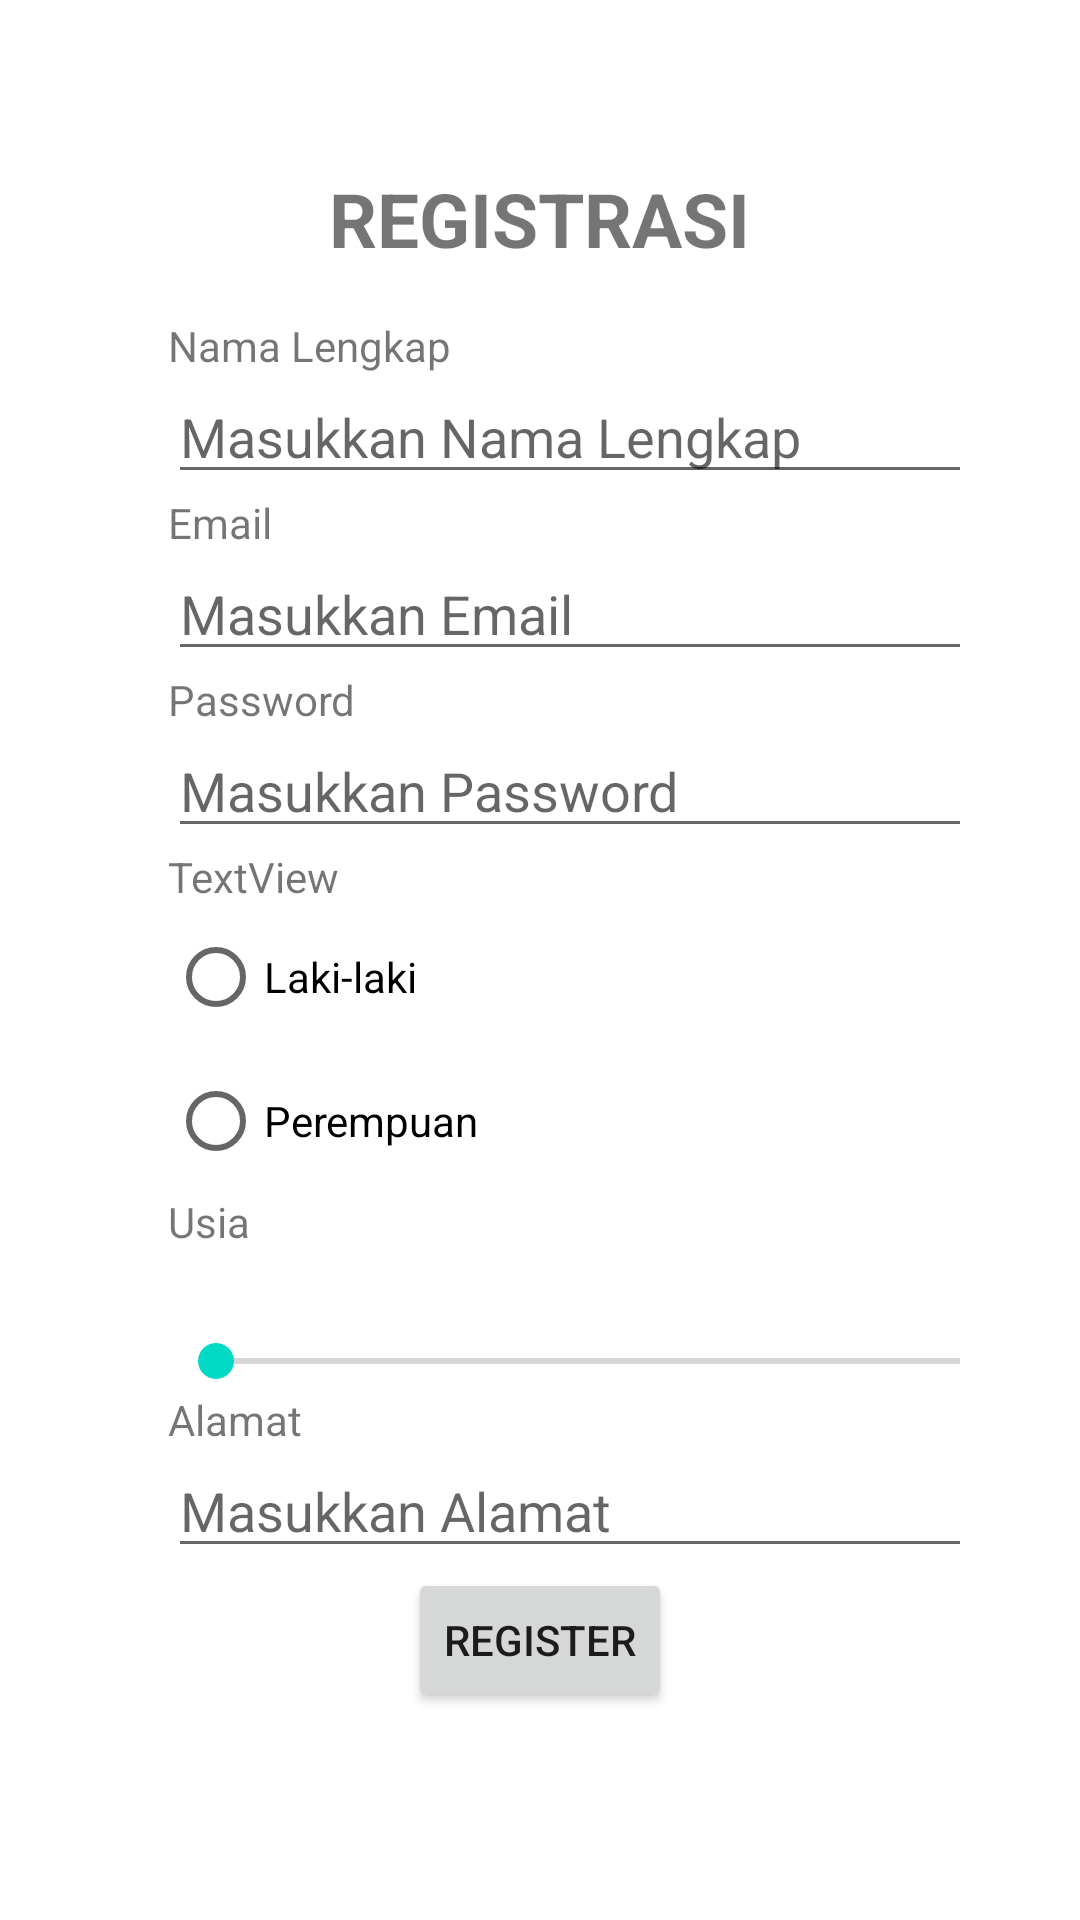

Here is an Android app screen rendered from its layout file. Give the layout XML and the strings, colors and styles it references.
<!-- AndroidManifest.xml: application theme Theme.Game_Store -->
<!-- res/layout/activity_register.xml -->
<?xml version="1.0" encoding="utf-8"?>
<androidx.constraintlayout.widget.ConstraintLayout xmlns:android="http://schemas.android.com/apk/res/android"
    xmlns:app="http://schemas.android.com/apk/res-auto"
    xmlns:tools="http://schemas.android.com/tools"
    android:layout_width="match_parent"
    android:layout_height="match_parent"
    android:padding="20dp"
    tools:context=".RegisterActivity">

    <LinearLayout
        android:layout_width="match_parent"
        android:layout_height="wrap_content"
        android:orientation="vertical"
        android:padding="20dp"
        app:layout_constraintBottom_toBottomOf="parent"
        app:layout_constraintStart_toStartOf="parent"
        app:layout_constraintTop_toTopOf="parent"
        app:layout_constraintVertical_bias="0.0">

        <TextView
            android:id="@+id/textView_form1"
            android:layout_width="wrap_content"
            android:layout_height="wrap_content"
            android:text="REGISTRASI"
            android:textStyle="bold"
            android:layout_marginTop="16dp"
            android:layout_gravity="center"
            android:textSize="25dp"/>

        <TextView
            android:id="@+id/textView_form2"
            android:layout_width="wrap_content"
            android:layout_height="wrap_content"
            android:layout_marginStart="16dp"
            android:layout_marginTop="16dp"
            android:text="Nama Lengkap"
            app:layout_constraintStart_toStartOf="parent"
            tools:layout_editor_absoluteY="93dp"  />

        <EditText
            android:id="@+id/editText1"
            android:layout_width="350dp"
            android:layout_height="40dp"
            android:layout_marginStart="16dp"
            android:ems="10"
            android:inputType="textPersonName"
            android:hint="Masukkan Nama Lengkap"
            tools:layout_editor_absoluteX="19dp"
            tools:layout_editor_absoluteY="52dp" />

        <TextView
            android:id="@+id/textView_email"
            android:layout_width="wrap_content"
            android:layout_height="wrap_content"
            android:layout_marginStart="16dp"
            android:text="Email"
            app:layout_constraintStart_toStartOf="parent"
            tools:layout_editor_absoluteY="93dp" />

        <EditText
            android:id="@+id/editText2"
            android:layout_width="350dp"
            android:layout_height="40dp"
            android:layout_marginStart="16dp"
            android:ems="10"
            android:inputType="textEmailAddress"
            android:hint="Masukkan Email"
            app:layout_constraintStart_toStartOf="parent"
            tools:layout_editor_absoluteY="177dp" />

        <TextView
            android:id="@+id/textView_pass"
            android:layout_width="wrap_content"
            android:layout_height="wrap_content"
            android:layout_marginStart="16dp"
            android:text="Password"
            app:layout_constraintStart_toStartOf="parent"
            tools:layout_editor_absoluteY="177dp" />

        <EditText
            android:id="@+id/pass"
            android:layout_width="350dp"
            android:layout_height="40dp"
            android:layout_marginStart="16dp"
            android:ems="10"
            android:inputType="textPassword"
            android:hint="Masukkan Password"
            app:layout_constraintStart_toStartOf="parent"
            tools:layout_editor_absoluteY="204dp" />

        <RadioGroup
            android:id="@+id/radioGroup"
            android:layout_width="wrap_content"
            android:layout_height="wrap_content"
            android:layout_marginStart="16dp"
            app:layout_constraintStart_toStartOf="parent"
            tools:layout_editor_absoluteY="262dp">

            <TextView
                android:id="@+id/textView_radio"
                android:layout_width="match_parent"
                android:layout_height="wrap_content"
                android:text="TextView" />

            <RadioButton
                android:id="@+id/rb_L"
                android:layout_width="match_parent"
                android:layout_height="wrap_content"
                android:text="Laki-laki" />

            <RadioButton
                android:id="@+id/rb_P"
                android:layout_width="match_parent"
                android:layout_height="wrap_content"
                android:text="Perempuan" />
        </RadioGroup>

        <TextView
            android:id="@+id/textView_usia"
            android:layout_width="wrap_content"
            android:layout_height="wrap_content"
            android:layout_marginStart="16dp"
            android:text="Usia"
            app:layout_constraintBottom_toBottomOf="parent"
            app:layout_constraintStart_toStartOf="parent"
            app:layout_constraintTop_toTopOf="parent"/>

        <TextView
            android:id="@+id/index"
            android:layout_width="30dp"
            android:layout_height="wrap_content"
            android:textSize="20dp"
            android:layout_marginHorizontal="200dp" />

        <SeekBar
            android:id="@+id/seekBar"
            android:layout_width="350dp"
            android:layout_height="20dp"
            android:layout_marginStart="16dp"
            app:layout_constraintStart_toStartOf="parent"
            tools:layout_editor_absoluteY="424dp" />

        <TextView
            android:id="@+id/textView_alamat"
            android:layout_width="wrap_content"
            android:layout_height="wrap_content"
            android:layout_marginStart="16dp"
            android:text="Alamat"
            app:layout_constraintStart_toStartOf="parent"
            tools:layout_editor_absoluteY="460dp" />

        <EditText
            android:id="@+id/alamat"
            android:layout_width="350dp"
            android:layout_height="40dp"
            android:layout_marginStart="16dp"
            android:ems="10"
            android:inputType="textPostalAddress"
            android:hint="Masukkan Alamat"
            app:layout_constraintStart_toStartOf="parent"
            tools:layout_editor_absoluteY="204dp" />

        <Button
            android:id="@+id/button_Regis"
            android:layout_width="wrap_content"
            android:layout_height="wrap_content"
            android:text="REGISTER"
            android:onClick="login"
            android:layout_gravity="center"/>

    </LinearLayout>

</androidx.constraintlayout.widget.ConstraintLayout>
<!-- resources referenced by this layout -->
<resources>
  <style name="Theme.Game_Store" parent="Theme.MaterialComponents.DayNight.DarkActionBar">
          
          <item name="colorPrimary">@color/purple_500</item>
          <item name="colorPrimaryVariant">@color/purple_700</item>
          <item name="colorOnPrimary">@color/white</item>
          
          <item name="colorSecondary">@color/teal_200</item>
          <item name="colorSecondaryVariant">@color/teal_700</item>
          <item name="colorOnSecondary">@color/black</item>
          
          <item name="android:statusBarColor">?attr/colorPrimaryVariant</item>
          
      </style>
  <color name="purple_500">#FF6200EE</color>
  <color name="purple_700">#FF3700B3</color>
  <color name="white">#FFFFFFFF</color>
  <color name="teal_200">#FF03DAC5</color>
  <color name="teal_700">#FF018786</color>
  <color name="black">#FF000000</color>
</resources>
